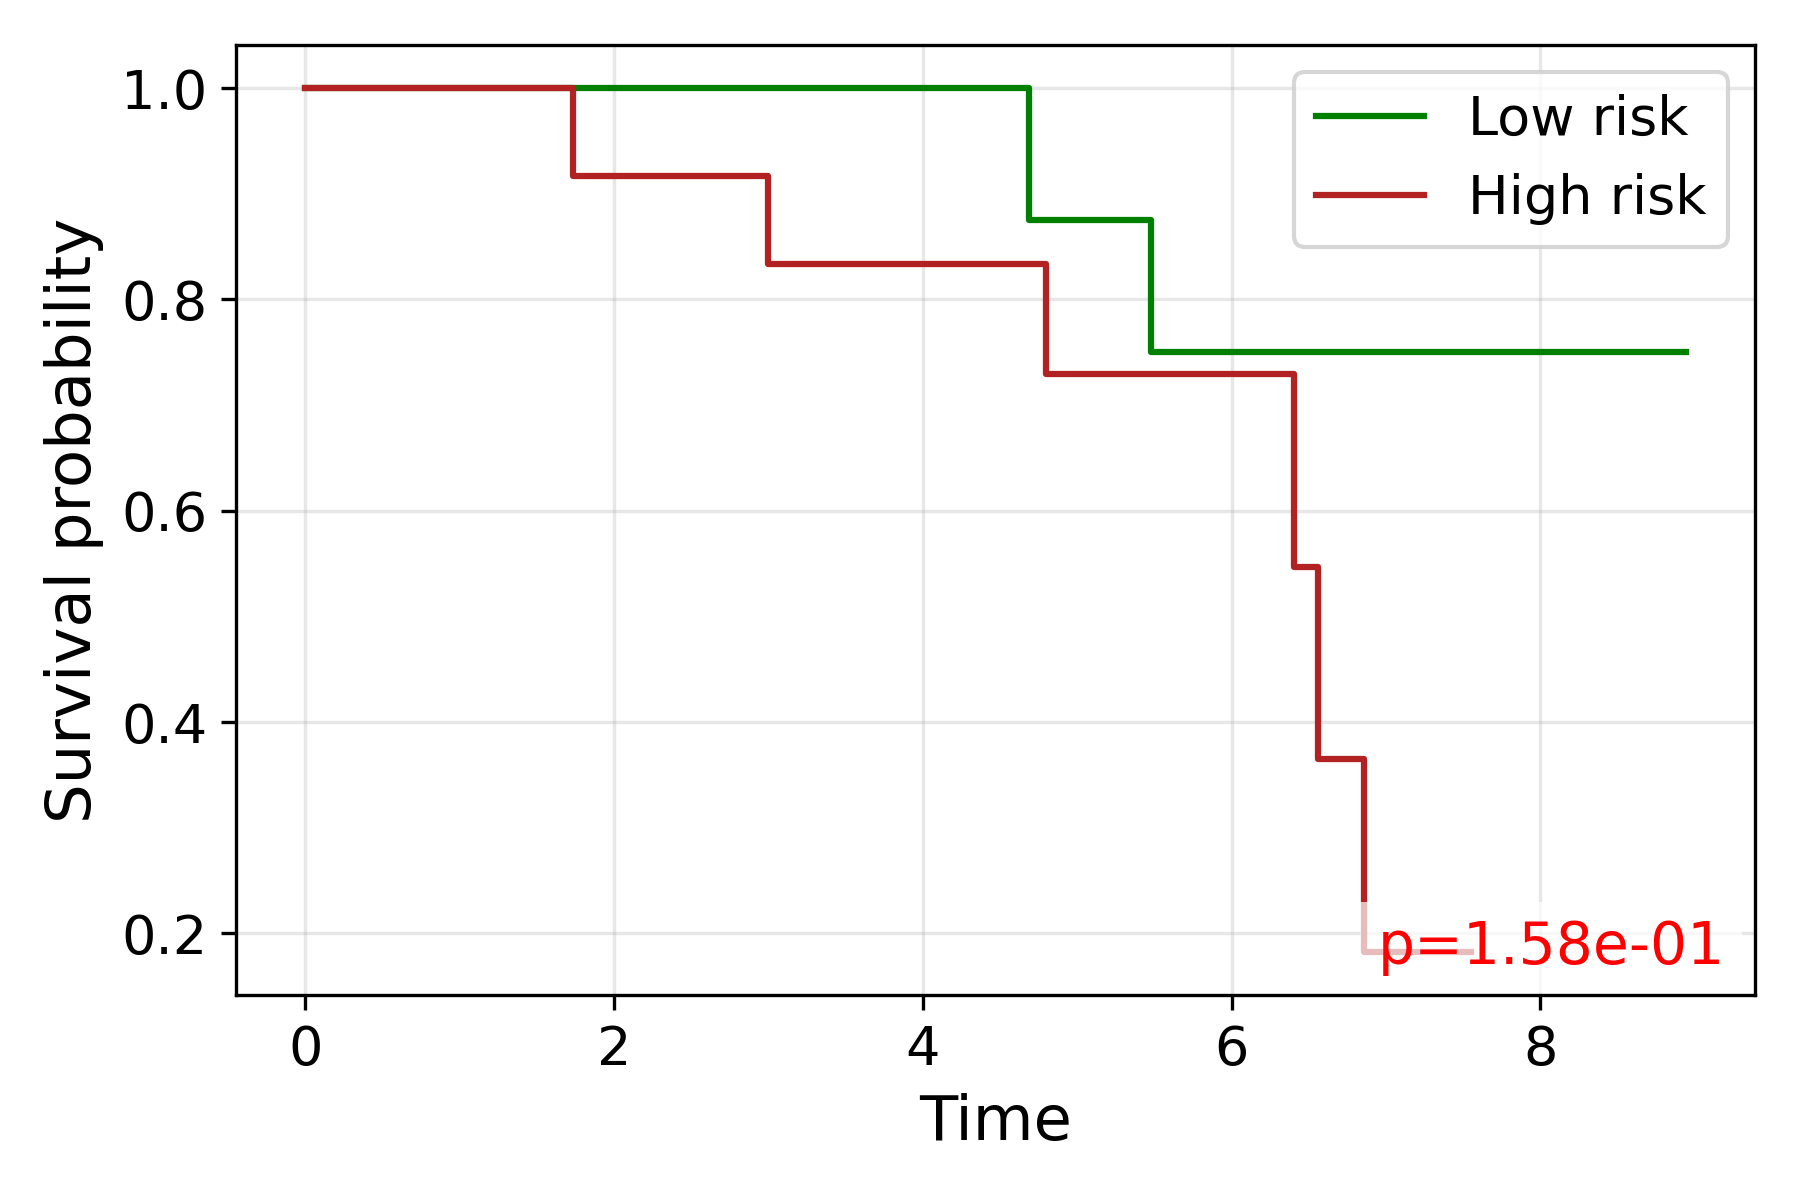

Source data for this figure (header and first rows):
time, S_low, S_high
0.0, 1.0, 1.0
1.732, , 0.9167
2.0, 1.0, 
3.0, , 0.8333
3.317, , 0.8333
3.742, , 0.8333
3.873, 1.0, 
4.0, 1.0, 
4.69, 0.875, 
4.796, , 0.7292
5.099, , 0.7292
5.477, 0.75, 
5.657, 0.75, 
5.745, 0.75, 0.7292
6.0, 0.75, 
6.403, , 0.5469
6.557, , 0.3646
6.856, , 0.1823
7.55, , 0.1823
8.602, 0.75, 
8.832, 0.75, 
8.944, 0.75, 
